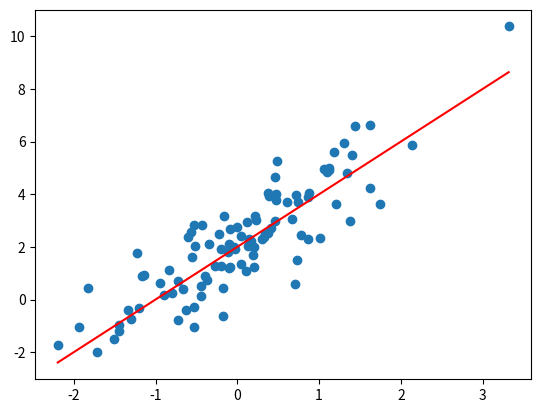

Python code for this plot:
import numpy as np
import matplotlib.pyplot as plt

class Regression:
    def linear_regression(self, a, b, n, sigma):
        x = np.random.normal(0, sigma, n)
        y = a * x + b + np.random.normal(0, sigma, n)  # y = ax + b + noise
        fig, ax = plt.subplots()
        ax.plot(x, y, 'o') #noise
        x_line = np.linspace(min(x), max(x), 100)
        y_line = a * x_line + b
        ax.plot(x_line, y_line, 'r-') #drawing the line
        #saving as a file
        with open('dataset.txt', 'w') as file:
            file.write(str(x) + ',' + str(y) + '\n')
        return plt.show() #returning the plot

reg = Regression()
reg.linear_regression(2, 2, 100, 1) #example method call
